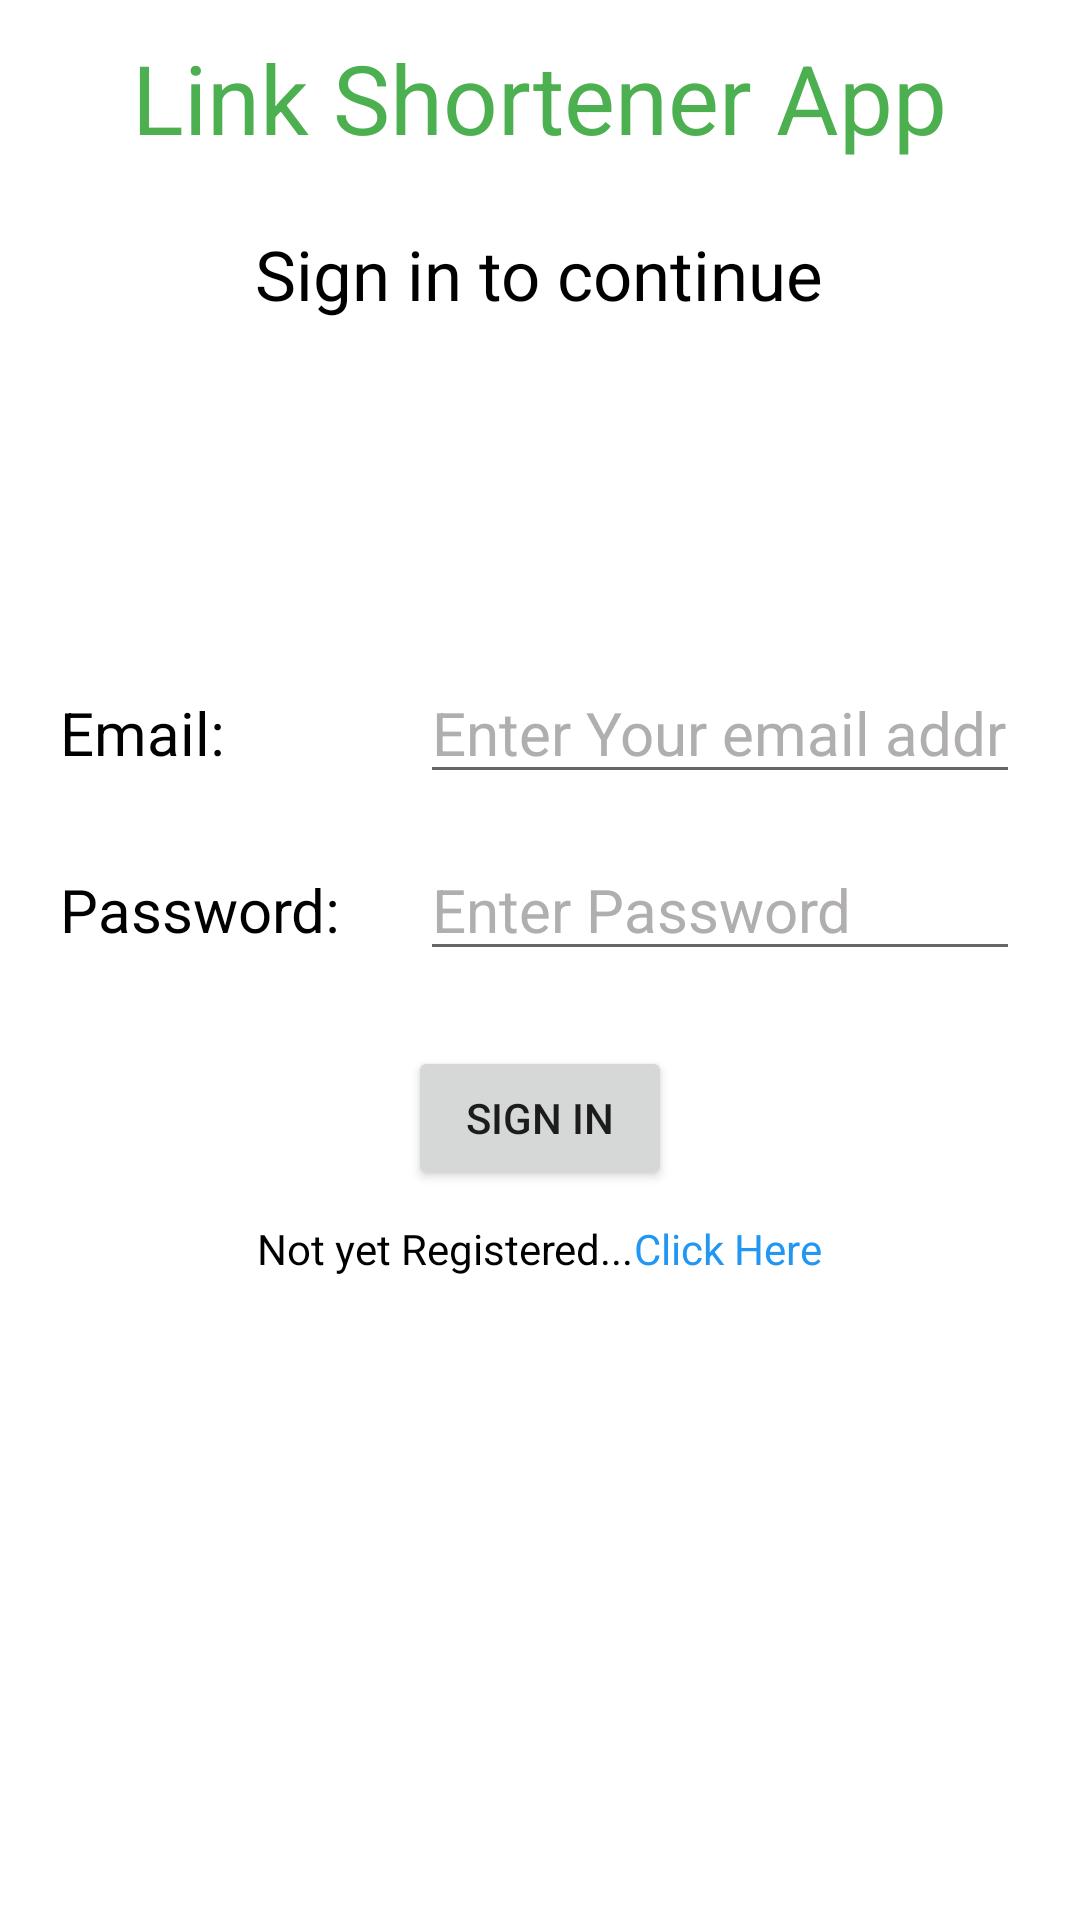

The Android layout XML behind this screen, and the referenced resources:
<!-- AndroidManifest.xml: application theme Theme.LinkShortener -->
<!-- res/layout/activity_main.xml -->
<?xml version="1.0" encoding="utf-8"?>
<androidx.constraintlayout.widget.ConstraintLayout xmlns:android="http://schemas.android.com/apk/res/android"
    xmlns:app="http://schemas.android.com/apk/res-auto"
    xmlns:tools="http://schemas.android.com/tools"
    android:layout_width="match_parent"
    android:layout_height="match_parent"
    android:background="@color/white"
    android:theme="@style/Theme.MaterialComponents.Light"
    tools:context=".MainActivity">

    <LinearLayout
        android:layout_width="match_parent"
        android:layout_height="match_parent"
        android:orientation="vertical">
        <TextView
            android:layout_width="wrap_content"
            android:layout_height="wrap_content"
            android:layout_margin="11dp"
            android:layout_gravity="center"
            android:text="Link Shortener App"
            android:textColor="#4CAF50"
            android:textSize="32sp"
            />
        <TextView
            android:layout_width="wrap_content"
            android:layout_height="wrap_content"
            android:layout_margin="11dp"
            android:layout_gravity="center"
            android:text="Sign in to continue"
            android:textColor="@color/black"
            android:textSize="23sp"
            />
        <ProgressBar
            android:id="@+id/progress"
            android:layout_width="wrap_content"
            android:layout_height="wrap_content"
            android:layout_gravity="center"
            android:visibility="invisible"/>
        <LinearLayout
            android:layout_width="match_parent"
            android:layout_height="wrap_content"
            android:orientation="horizontal">

            <TextView
                android:layout_width="wrap_content"
                android:layout_height="wrap_content"
                android:text="Email:"
                android:textColor="@color/black"
                android:textSize="20sp"
                android:layout_marginTop="55sp"
                android:layout_marginLeft="20sp"
                android:width="100dp"
                />
            <EditText
                android:id="@+id/email1"
                android:layout_width="match_parent"
                android:layout_height="wrap_content"
                android:textColor="@color/black"
                android:textSize="20sp"
                android:textColorHint="#B1AEAE"
                android:hint="Enter Your email address"
                android:layout_marginTop="55sp"
                android:layout_marginLeft="20sp"
                android:layout_marginRight="20sp"
                android:singleLine="true"
                />
        </LinearLayout>
        <LinearLayout
            android:layout_width="match_parent"
            android:layout_height="wrap_content"
            android:orientation="horizontal">
            <TextView
                android:layout_width="wrap_content"
                android:layout_height="wrap_content"
                android:text="Password:"
                android:textColor="@color/black"
                android:textSize="20sp"
                android:layout_marginTop="15sp"
                android:layout_marginLeft="20sp"
                android:width="100dp"
                />
            <EditText
                android:id="@+id/pass1"
                android:layout_width="match_parent"
                android:layout_height="wrap_content"
                android:textColor="@color/black"
                android:textSize="20sp"
                android:textColorHint="#B1AEAE"
                android:hint="Enter Password"
                android:layout_marginTop="15sp"
                android:layout_marginLeft="20sp"
                android:layout_marginRight="20sp"
                android:inputType="textPassword"
                android:singleLine="true"
                />
        </LinearLayout>

        <Button
            android:id="@+id/sign_in"
            android:layout_width="wrap_content"
            android:layout_height="wrap_content"
            android:layout_marginTop="25sp"
            android:layout_gravity="center"
            android:text="Sign in"
            android:onClick="signin"
            />
        <LinearLayout
            android:layout_width="wrap_content"
            android:layout_height="wrap_content"
            android:layout_marginTop="10dp"
            android:layout_gravity="center">

            <TextView
                android:layout_width="wrap_content"
                android:layout_height="wrap_content"
                android:textColor="@color/black"
                android:text="Not yet Registered..."
                />
            <TextView
                android:id="@+id/reg"
                android:layout_width="wrap_content"
                android:layout_height="wrap_content"
                android:textColor="#2196F3"
                android:text="Click Here"
                android:onClick="signupform"
                />
        </LinearLayout>
    </LinearLayout>
</androidx.constraintlayout.widget.ConstraintLayout>
<!-- resources referenced by this layout -->
<resources>
  <style name="Theme.LinkShortener" parent="Theme.MaterialComponents.DayNight.DarkActionBar">
          
          <item name="colorPrimary">@color/purple_500</item>
          <item name="colorPrimaryVariant">@color/purple_700</item>
          <item name="colorOnPrimary">@color/white</item>
          
          <item name="colorSecondary">@color/teal_200</item>
          <item name="colorSecondaryVariant">@color/teal_700</item>
          <item name="colorOnSecondary">@color/black</item>
          
          <item name="android:statusBarColor" tools:targetApi="l">?attr/colorPrimaryVariant</item>
          
      </style>
  <!-- not gathered from this repository: default colours our renderer supplied (Android Studio template values) -->
  <color name="purple_500">#FF6200EE</color>
  <color name="purple_700">#FF3700B3</color>
  <color name="teal_200">#FF03DAC5</color>
  <color name="teal_700">#FF018786</color>
  <color name="black">#FF000000</color>
  <color name="white">#FFFFFFFF</color>
</resources>
